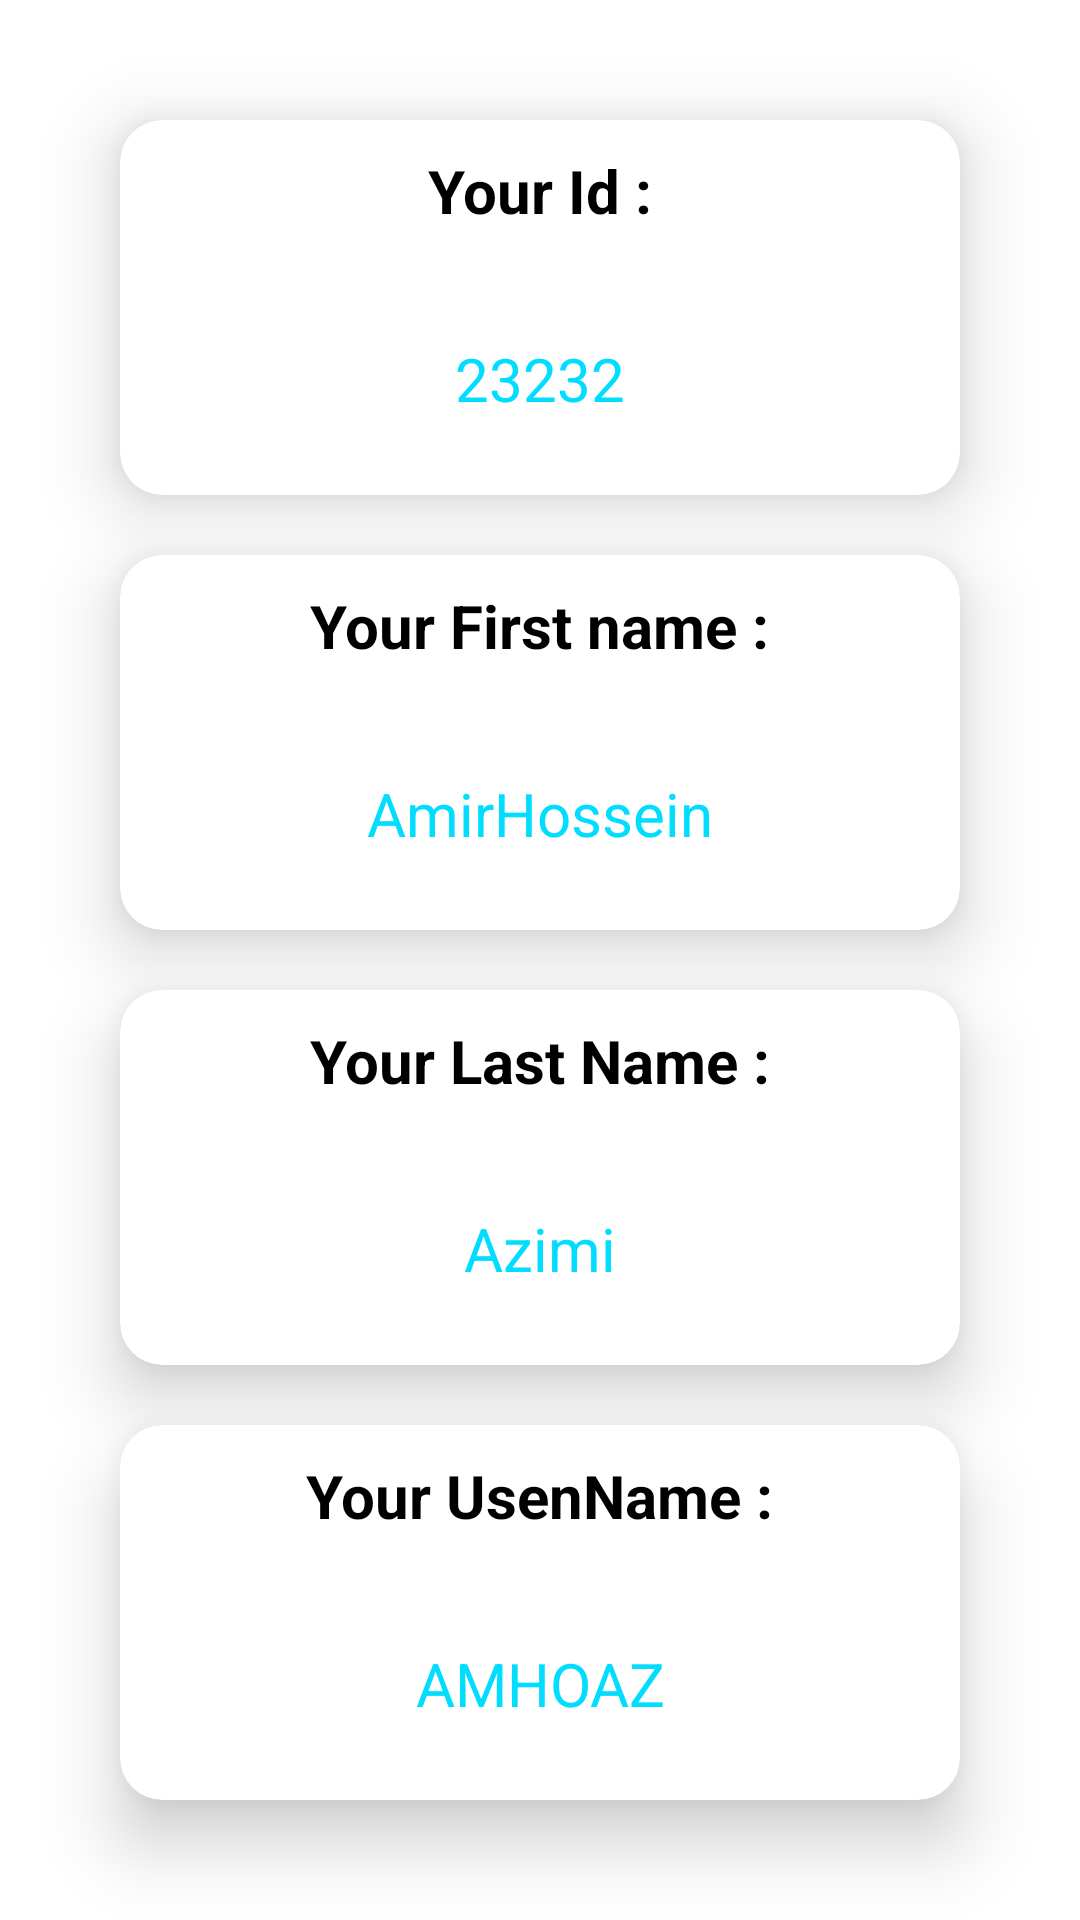

The Android layout XML behind this screen, and the referenced resources:
<!-- AndroidManifest.xml: application theme Theme.EitaaBot -->
<!-- res/layout/fragment_information.xml -->
<?xml version="1.0" encoding="utf-8"?>

<LinearLayout xmlns:android="http://schemas.android.com/apk/res/android"
    xmlns:tools="http://schemas.android.com/tools"
    android:layout_width="match_parent"
    android:orientation="vertical"
    android:layout_height="match_parent"
    android:layout_weight="200"
    xmlns:app="http://schemas.android.com/apk/res-auto">

    <androidx.cardview.widget.CardView
        android:id="@+id/card_1"
        app:cardCornerRadius="14dp"
        app:cardElevation="14dp"
        android:layout_width="match_parent"
        app:layout_constraintEnd_toEndOf="parent"
        app:layout_constraintStart_toStartOf="parent"
        app:layout_constraintTop_toTopOf="parent"
        android:layout_marginTop="40dp"
        android:layout_marginStart="40dp"
        android:layout_marginEnd="40dp"
        android:layout_weight="40"
        android:layout_height="0dp">

        <androidx.constraintlayout.widget.ConstraintLayout
            android:layout_width="match_parent"
            android:layout_height="match_parent">

            <TextView
                android:padding="10dp"
                app:layout_constraintEnd_toEndOf="parent"
                android:id="@+id/id"
                app:layout_constraintStart_toStartOf="parent"
                app:layout_constraintTop_toTopOf="parent"
                android:layout_width="wrap_content"
                android:layout_height="wrap_content"
                android:text="Your Id :"
                android:textSize="20sp"
                android:textColor="@color/black"
                android:textStyle="bold"/>

            <TextView
                android:id="@+id/id_info"
                android:layout_width="match_parent"
                android:layout_margin="5dp"
                android:textSize="20sp"
                android:gravity="center"
                android:text="23232"
                android:textColor="@android:color/holo_blue_bright"
                app:layout_constraintBottom_toBottomOf="parent"
                android:layout_height="wrap_content"
                app:layout_constraintTop_toBottomOf="@id/id"
                app:layout_constraintStart_toStartOf="parent"
                app:layout_constraintEnd_toEndOf="parent"
                 />





        </androidx.constraintlayout.widget.ConstraintLayout>



    </androidx.cardview.widget.CardView>
    <androidx.cardview.widget.CardView
        android:layout_width="match_parent"
        android:layout_height="0dp"
        android:layout_weight="40"
        app:layout_constraintTop_toBottomOf="@id/card_1"
        app:layout_constraintStart_toStartOf="parent"
        app:layout_constraintEnd_toEndOf="parent"
        android:id="@+id/card_2"
        app:cardCornerRadius="14dp"
        android:layout_marginBottom="10dp"
        android:layout_marginEnd="40dp"
        android:layout_marginStart="40dp"
        android:layout_marginTop="20dp"
        app:cardElevation="14dp"
        >
        <androidx.constraintlayout.widget.ConstraintLayout
            android:layout_width="match_parent"
            android:layout_height="match_parent">



            <TextView
                android:padding="10dp"
                app:layout_constraintEnd_toEndOf="parent"
                android:id="@+id/firstname"
                app:layout_constraintStart_toStartOf="parent"
                app:layout_constraintTop_toTopOf="parent"
                android:layout_width="wrap_content"
                android:layout_height="wrap_content"
                android:text="Your First name :"
                android:textSize="20sp"
                android:textColor="@color/black"
                android:textStyle="bold"/>

            <TextView
                android:id="@+id/firstname_info"
                android:layout_width="match_parent"
                android:layout_margin="5dp"
                android:textSize="20sp"
                android:gravity="center"
                android:text="AmirHossein"
                android:textColor="@android:color/holo_blue_bright"
                app:layout_constraintBottom_toBottomOf="parent"
                android:layout_height="wrap_content"
                app:layout_constraintTop_toBottomOf="@id/firstname"
                app:layout_constraintStart_toStartOf="parent"
                app:layout_constraintEnd_toEndOf="parent"
                />



        </androidx.constraintlayout.widget.ConstraintLayout>




    </androidx.cardview.widget.CardView>

    <androidx.cardview.widget.CardView
        android:layout_width="match_parent"
        android:layout_height="0dp"
        android:layout_weight="40"
        app:layout_constraintTop_toBottomOf="@id/card_2"
        app:layout_constraintStart_toStartOf="parent"
        app:layout_constraintEnd_toEndOf="parent"
        android:id="@+id/card_3"
        app:cardCornerRadius="14dp"
        app:cardElevation="14dp"
        android:layout_marginBottom="10dp"
        android:layout_marginEnd="40dp"
        android:layout_marginStart="40dp"
        android:layout_marginTop="10dp">
        <androidx.constraintlayout.widget.ConstraintLayout
            android:layout_width="match_parent"
            android:layout_height="match_parent">



            <TextView
                android:padding="10dp"
                app:layout_constraintEnd_toEndOf="parent"
                android:id="@+id/lastname"
                app:layout_constraintStart_toStartOf="parent"
                app:layout_constraintTop_toTopOf="parent"
                android:layout_width="wrap_content"
                android:layout_height="wrap_content"
                android:text="Your Last Name :"
                android:textSize="20sp"
                android:textColor="@color/black"
                android:textStyle="bold"/>

            <TextView
                android:id="@+id/lastname_info"
                android:layout_width="match_parent"
                android:layout_margin="5dp"
                android:textSize="20sp"
                android:gravity="center"
                android:text="Azimi"
                android:textColor="@android:color/holo_blue_bright"
                app:layout_constraintBottom_toBottomOf="parent"
                android:layout_height="wrap_content"
                app:layout_constraintTop_toBottomOf="@id/lastname"
                app:layout_constraintStart_toStartOf="parent"
                app:layout_constraintEnd_toEndOf="parent"
                />



        </androidx.constraintlayout.widget.ConstraintLayout>


    </androidx.cardview.widget.CardView>
    <androidx.cardview.widget.CardView
        android:layout_width="match_parent"
        android:layout_height="0dp"
        android:layout_weight="40"
        app:layout_constraintTop_toBottomOf="@id/card_3"
        app:layout_constraintStart_toStartOf="parent"
        app:layout_constraintEnd_toEndOf="parent"
        android:id="@+id/card_4"
        app:cardCornerRadius="14dp"
        app:cardElevation="14dp"
        android:layout_marginBottom="40dp"
        android:layout_marginEnd="40dp"
        android:layout_marginStart="40dp"
        android:layout_marginTop="10dp">
        <androidx.constraintlayout.widget.ConstraintLayout
            android:layout_width="match_parent"
            android:layout_height="match_parent">



            <TextView
                android:padding="10dp"
                app:layout_constraintEnd_toEndOf="parent"
                android:id="@+id/username"
                app:layout_constraintStart_toStartOf="parent"
                app:layout_constraintTop_toTopOf="parent"
                android:layout_width="wrap_content"
                android:layout_height="wrap_content"
                android:text="Your UsenName :"
                android:textSize="20sp"
                android:textColor="@color/black"
                android:textStyle="bold"/>

            <TextView
                android:id="@+id/username_info"
                android:layout_width="match_parent"
                android:layout_margin="5dp"
                android:textSize="20sp"
                android:gravity="center"
                android:text="AMHOAZ"
                android:textColor="@android:color/holo_blue_bright"
                app:layout_constraintBottom_toBottomOf="parent"
                android:layout_height="wrap_content"
                app:layout_constraintTop_toBottomOf="@id/username"
                app:layout_constraintStart_toStartOf="parent"
                app:layout_constraintEnd_toEndOf="parent"
                />



        </androidx.constraintlayout.widget.ConstraintLayout>


    </androidx.cardview.widget.CardView>






</LinearLayout>
<!-- resources referenced by this layout -->
<resources>
  <style name="Theme.EitaaBot" parent="Theme.MaterialComponents.DayNight.NoActionBar">
          
          <item name="colorPrimary">@color/purple_500</item>
          <item name="colorPrimaryVariant">@color/purple_700</item>
          <item name="colorOnPrimary">@color/white</item>
          
          <item name="colorSecondary">@color/teal_200</item>
          <item name="colorSecondaryVariant">@color/teal_700</item>
          <item name="colorOnSecondary">@color/black</item>
          
          <item name="android:statusBarColor">?attr/colorPrimaryVariant</item>
          
      </style>
  <!-- not gathered from this repository: default colours our renderer supplied (Android Studio template values) -->
  <color name="purple_500">#FF6200EE</color>
  <color name="purple_700">#FF3700B3</color>
  <color name="teal_200">#FF03DAC5</color>
  <color name="teal_700">#FF018786</color>
  <color name="black">#FF000000</color>
  <color name="white">#FFFFFFFF</color>
</resources>
